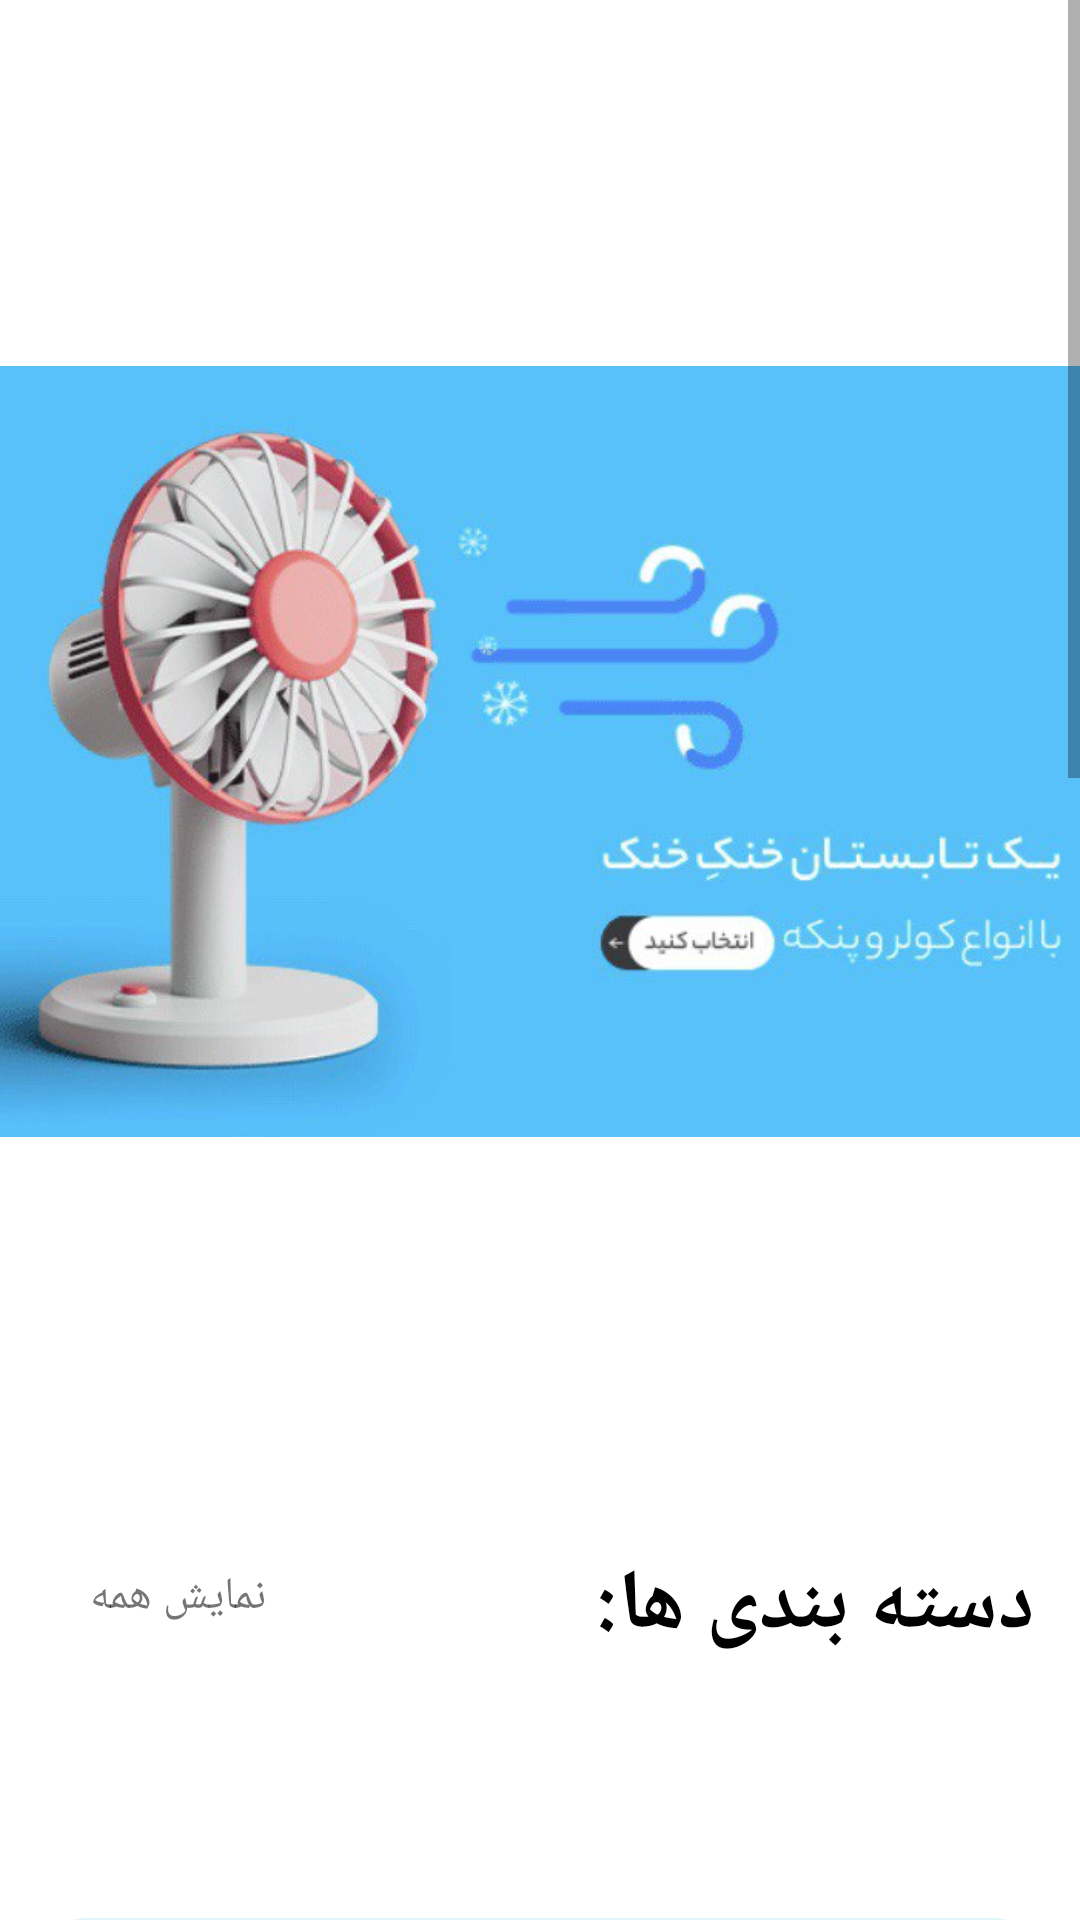

Android layout source for this screen:
<!-- AndroidManifest.xml: application theme Theme.MyApplication -->
<!-- res/layout/fragment_main.xml -->
<?xml version="1.0" encoding="utf-8"?>
<layout xmlns:android="http://schemas.android.com/apk/res/android"
    xmlns:app="http://schemas.android.com/apk/res-auto">

    <data>

        <variable
            name="viewModel"
            type="com.example.myapplication.ui.MainProductViewModel" />
    </data>

    <ScrollView
        android:layout_width="match_parent"
        android:layout_height="match_parent">

        <LinearLayout
            android:layout_width="match_parent"
            android:layout_height="match_parent"
            android:orientation="vertical">

            <ImageView
                android:layout_width="match_parent"
                android:layout_height="match_parent"
                android:src="@drawable/photoooooooooooo" />

            <LinearLayout
                android:layout_width="match_parent"
                android:layout_height="wrap_content"
                android:orientation="horizontal">

                <ImageView
                    android:layout_width="20dp"
                    android:layout_height="20dp"
                    android:layout_marginStart="10dp"
                    android:layout_marginTop="21dp"
                    android:clickable="true"
                    android:src="@drawable/ic_baseline_arrow_left_24" />

                <TextView
                    android:id="@+id/showAllcategory"
                    android:layout_width="wrap_content"
                    android:layout_height="30dp"
                    android:layout_marginTop="7dp"
                    android:clickable="true"
                    android:text="نمایش همه"
                    android:textSize="15sp" />

                <TextView
                    android:id="@+id/textViewCategory"
                    android:layout_width="match_parent"
                    android:layout_height="wrap_content"
                    android:layout_margin="15dp"
                    android:text="دسته بندی ها:"
                    android:textColor="@color/black"
                    android:textSize="28sp"
                    android:textStyle="bold" />

            </LinearLayout>

            <androidx.recyclerview.widget.RecyclerView
                android:id="@+id/categoryRecyclerView"
                android:layout_width="match_parent"
                android:layout_height="wrap_content"
                android:orientation="horizontal"
                app:layoutManager="androidx.recyclerview.widget.LinearLayoutManager" />

            <LinearLayout
                android:layout_width="match_parent"
                android:layout_height="wrap_content"
                android:layout_marginHorizontal="12dp"
                android:layout_marginTop="70dp"
                android:background="@drawable/rounded_corner_four"
                android:orientation="vertical">

                <LinearLayout
                    android:layout_width="match_parent"
                    android:layout_height="wrap_content"
                    android:orientation="horizontal">

                    <ImageView
                        android:layout_width="20dp"
                        android:layout_height="20dp"
                        android:layout_marginStart="10dp"
                        android:layout_marginTop="21dp"
                        android:clickable="true"
                        android:src="@drawable/ic_baseline_arrow_left_24" />

                    <TextView
                        android:id="@+id/showAllNew"
                        android:layout_width="wrap_content"
                        android:layout_height="30dp"
                        android:layout_marginTop="12dp"
                        android:clickable="true"
                        android:text="نمایش همه"
                        android:textSize="15sp" />

                    <TextView
                        android:layout_width="match_parent"
                        android:layout_height="wrap_content"
                        android:layout_margin="12dp"
                        android:text="جدیدترین محصولات:"
                        android:textColor="@color/black"
                        android:textSize="23sp"
                        android:textStyle="bold" />

                </LinearLayout>

                <androidx.recyclerview.widget.RecyclerView
                    android:id="@+id/NewestProductRecyclerView"
                    android:layout_width="match_parent"
                    android:layout_height="wrap_content"
                    android:layout_margin="15dp"
                    android:orientation="horizontal"
                    app:layoutManager="androidx.recyclerview.widget.LinearLayoutManager" />
            </LinearLayout>


            <LinearLayout
                android:layout_width="match_parent"
                android:layout_height="wrap_content"
                android:layout_marginHorizontal="12dp"
                android:layout_marginTop="70dp"
                android:background="@drawable/rounded_corner_five"
                android:orientation="vertical">

                <LinearLayout
                    android:layout_width="match_parent"
                    android:layout_height="wrap_content"
                    android:orientation="horizontal">

                    <ImageView
                        android:layout_width="20dp"
                        android:layout_height="20dp"
                        android:layout_marginStart="10dp"
                        android:layout_marginTop="21dp"
                        android:clickable="true"
                        android:src="@drawable/ic_baseline_arrow_left_24" />

                    <TextView
                        android:id="@+id/showAllBest"
                        android:layout_width="wrap_content"
                        android:layout_height="30dp"
                        android:layout_marginTop="12dp"
                        android:clickable="true"
                        android:text="نمایش همه"
                        android:textSize="15sp" />

                    <TextView
                        android:layout_width="match_parent"
                        android:layout_height="wrap_content"
                        android:layout_margin="12dp"
                        android:text="بهترین محصولات:"
                        android:textColor="@color/black"
                        android:textSize="23sp"
                        android:textStyle="bold" />
                </LinearLayout>

                <androidx.recyclerview.widget.RecyclerView
                    android:id="@+id/RatingProductRecyclerView"
                    android:layout_width="match_parent"
                    android:layout_height="wrap_content"
                    android:layout_margin="15dp"
                    android:orientation="horizontal"
                    android:scrollbars="vertical"
                    app:layoutManager="androidx.recyclerview.widget.LinearLayoutManager" />
            </LinearLayout>


            <ImageView
                android:layout_width="match_parent"
                android:layout_height="match_parent"
                android:src="@drawable/fotoo" />


            <LinearLayout
                android:layout_width="match_parent"
                android:layout_height="wrap_content"
                android:layout_marginHorizontal="12dp"
                android:background="@drawable/rounded_corner_six"
                android:orientation="vertical">

                <LinearLayout
                    android:layout_width="match_parent"
                    android:layout_height="wrap_content"
                    android:orientation="horizontal">

                    <ImageView
                        android:layout_width="20dp"
                        android:layout_height="20dp"
                        android:layout_marginStart="10dp"
                        android:layout_marginTop="21dp"
                        android:clickable="true"
                        android:src="@drawable/ic_baseline_arrow_left_24" />

                    <TextView
                        android:id="@+id/showAllPopulary"
                        android:layout_width="wrap_content"
                        android:layout_height="30dp"
                        android:layout_marginTop="12dp"
                        android:clickable="true"
                        android:text="نمایش همه"
                        android:textSize="15sp" />

                    <TextView
                        android:layout_width="match_parent"
                        android:layout_height="wrap_content"
                        android:layout_margin="12dp"
                        android:text="پربازدید محصولات:"
                        android:textColor="@color/black"
                        android:textSize="23sp"
                        android:textStyle="bold" />
                </LinearLayout>

                <androidx.recyclerview.widget.RecyclerView
                    android:id="@+id/PopulartiyProductRecyclerView"
                    android:layout_width="match_parent"
                    android:layout_height="wrap_content"
                    android:layout_margin="15dp"
                    android:orientation="horizontal"
                    android:scrollbars="vertical"
                    app:layoutManager="androidx.recyclerview.widget.LinearLayoutManager" />
            </LinearLayout>


        </LinearLayout>
    </ScrollView>
</layout>
<!-- resources referenced by this layout -->
<resources>
  <color name="black">#FF000000</color>
  <!-- drawable fotoo: jpg bitmap (drawable, 16043 bytes) -->
  <!-- drawable photoooooooooooo: jpg bitmap (drawable, 36623 bytes) -->
  <!-- drawable rounded_corner_five (drawable) -->
  <?xml version="1.0" encoding="utf-8"?>
  <shape xmlns:android="http://schemas.android.com/apk/res/android" >
      <stroke
          android:width="0dp"
          android:color="@color/showPink" />
  
      <solid android:color="@color/showPink" />
  
      <padding
          android:left="1dp"
          android:right="1dp"
          android:bottom="1dp"
          android:top="1dp" />
  
      <corners android:radius="17dp" />
  
  </shape>
  <!-- drawable rounded_corner_four (drawable) -->
  <?xml version="1.0" encoding="utf-8"?>
  <shape xmlns:android="http://schemas.android.com/apk/res/android" >
      <stroke
          android:width="0dp"
          android:color="@color/showBlue" />
  
      <solid android:color="@color/showBlue" />
  
      <padding
          android:left="1dp"
          android:right="1dp"
          android:bottom="1dp"
          android:top="1dp" />
  
      <corners android:radius="17dp" />
  
  </shape>
  <!-- drawable rounded_corner_six (drawable) -->
  <?xml version="1.0" encoding="utf-8"?>
  <shape xmlns:android="http://schemas.android.com/apk/res/android" >
      <stroke
          android:width="0dp"
          android:color="@color/slowGreen" />
  
      <solid android:color="@color/slowGreen" />
  
      <padding
          android:left="1dp"
          android:right="1dp"
          android:bottom="1dp"
          android:top="1dp" />
  
      <corners android:radius="17dp" />
  
  </shape>
  <style name="Theme.MyApplication" parent="Theme.MaterialComponents.DayNight.DarkActionBar">
          
          <item name="colorPrimary">@color/white</item>
          <item name="colorPrimaryVariant">@color/purple_700</item>
          <item name="colorOnPrimary">@color/white</item>
          
          <item name="colorSecondary">@color/teal_200</item>
          <item name="colorSecondaryVariant">@color/teal_700</item>
          <item name="colorOnSecondary">@color/black</item>
          
          <item name="android:statusBarColor" tools:targetApi="l">?attr/colorPrimaryVariant</item>
          
      </style>
  <color name="showPink">#FCE4EC</color>
  <color name="showBlue">#E0F7FA</color>
  <color name="slowGreen">#E8F5E9</color>
  <color name="white">#FFFFFFFF</color>
  <color name="purple_700">#FF3700B3</color>
  <color name="teal_200">#FF03DAC5</color>
  <color name="teal_700">#FF018786</color>
</resources>
